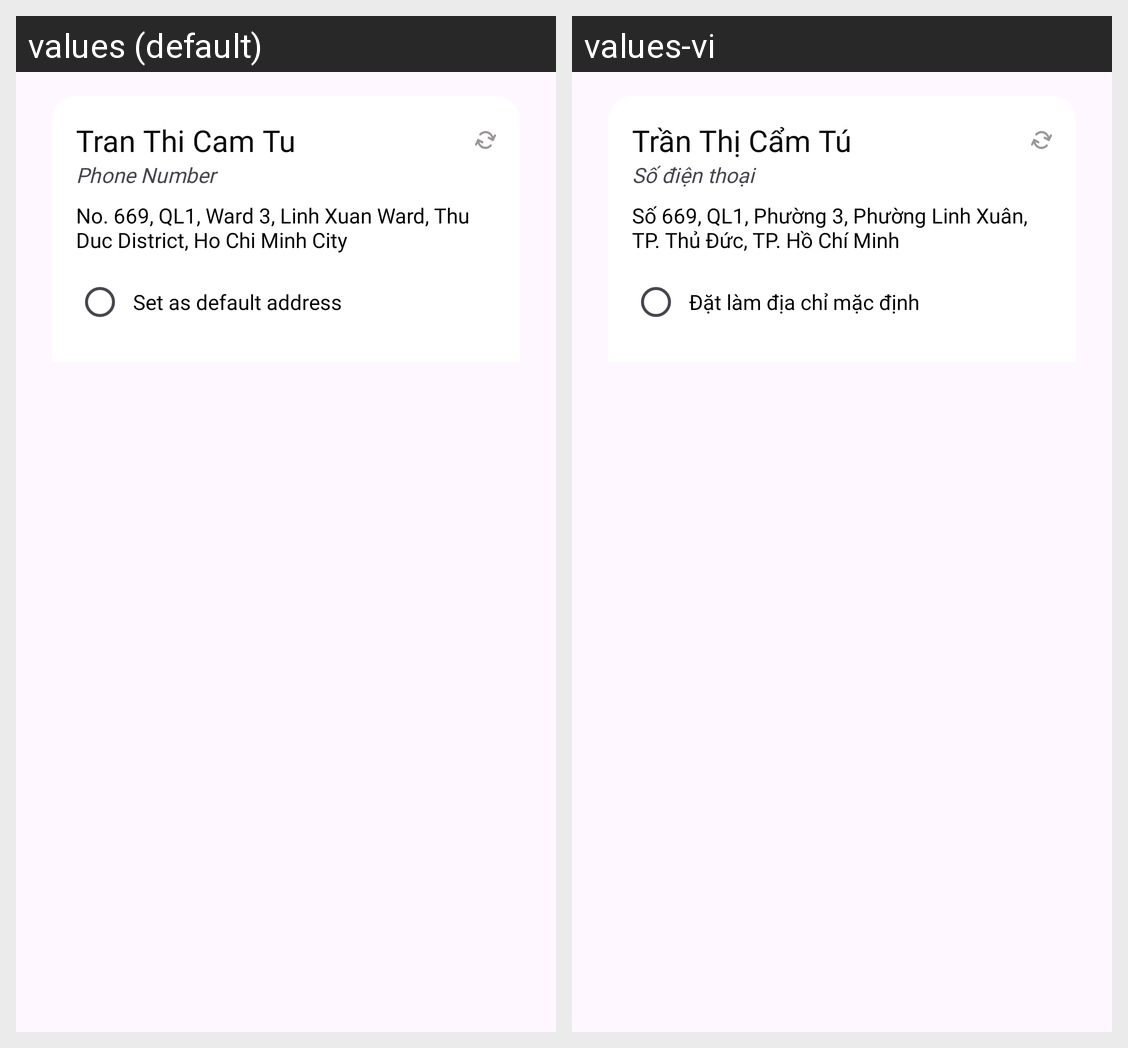

Strings drawn on this Android screen and how each of the app's shown locales translates them:
Android screen res/layout/address_item.xml rendered under 2 locales, left to right: values (default), values-vi. Device: Nexus 5 (rendered at 1080×1920; each locale shown at half size, 540×960, under a caption strip naming it); theme Theme.Client_app.
Strings drawn on this screen, with the default value and each locale's value (text and hints the layout hard-codes, and strings that could not be matched under every locale, appear in the picture but are not listed):

profile_user_shipping
  values: Tran Thi Cam Tu
  values-vi: Trần Thị Cẩm Tú

title_customer_phone_number_hint
  values: Phone Number
  values-vi: Số điện thoại

profile_user_address
  values: No. 669, QL1, Ward 3, Linh Xuan Ward, Thu Duc District, Ho Chi Minh City
  values-vi: Số 669, QL1, Phường 3, Phường Linh Xuân, TP. Thủ Đức, TP. Hồ Chí Minh

profile_set_default_address
  values: Set as default address
  values-vi: Đặt làm địa chỉ mặc định
